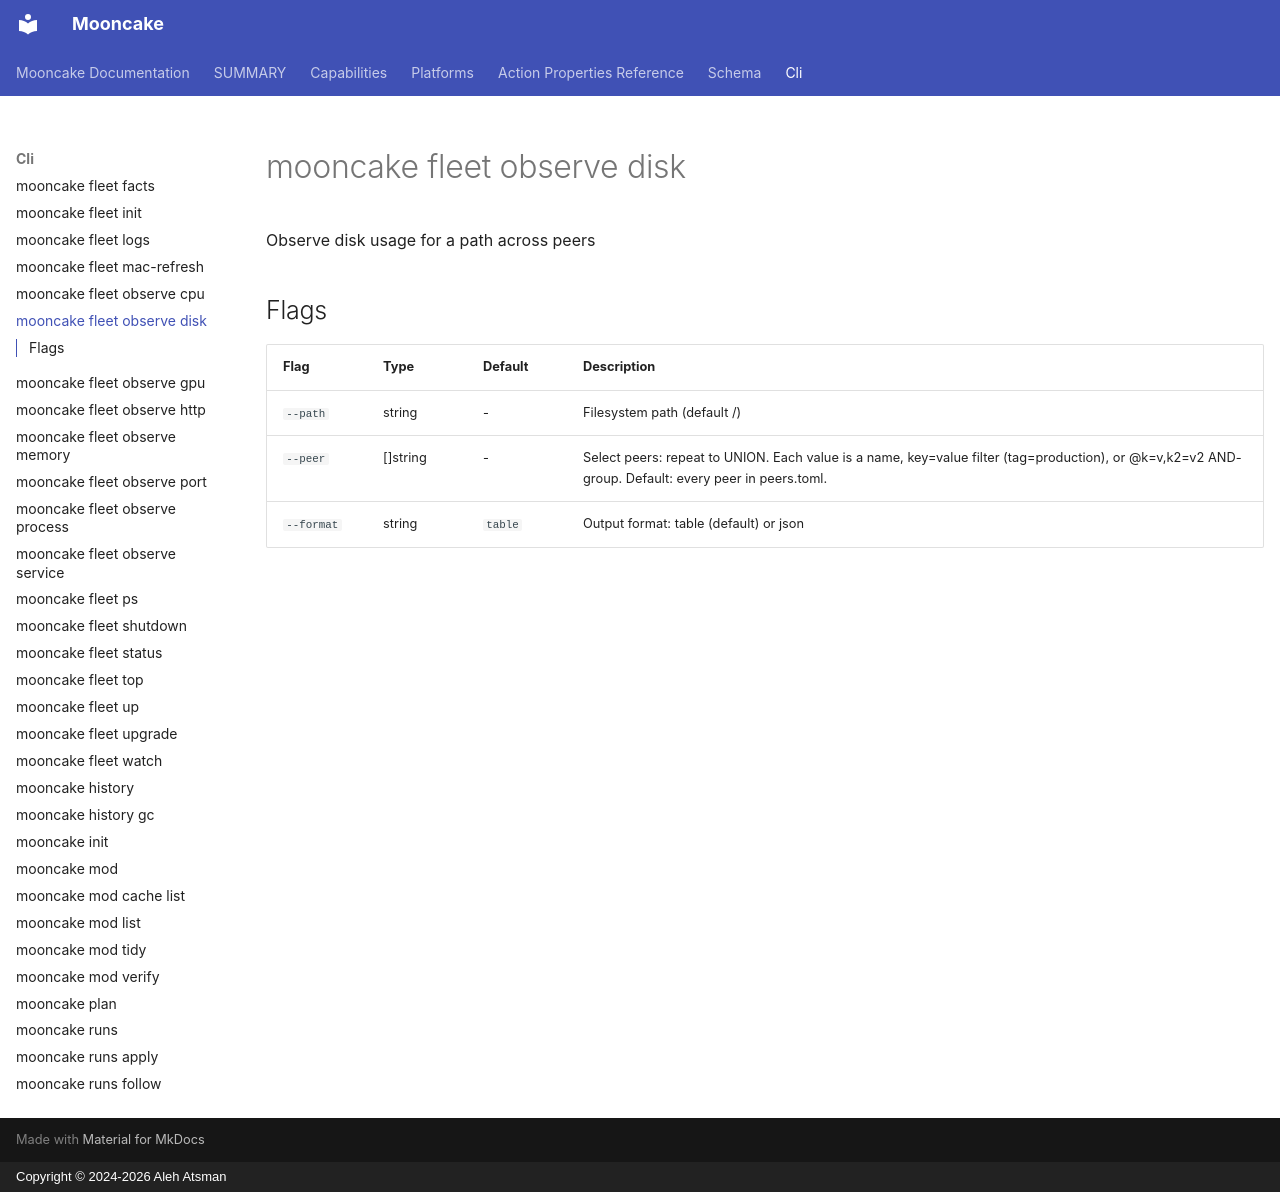

repository: alehatsman/mooncake · page: cli/fleet_observe_disk/index.html · generator: mkdocs · copyright: Copyright © 2024-2026 Aleh Atsman

---
type: command
name: mooncake fleet observe disk
---

# mooncake fleet observe disk

Observe disk usage for a path across peers

## Flags

| Flag | Type | Default | Description |
|------|------|---------|-------------|
| `--path` | string | - | Filesystem path (default /) |
| `--peer` | []string | - | Select peers: repeat to UNION. Each value is a name, key=value filter (tag=production), or @k=v,k2=v2 AND-group. Default: every peer in peers.toml. |
| `--format` | string | `table` | Output format: table (default) or json |

<!-- Generated by mooncake docs generate; version dev -->
